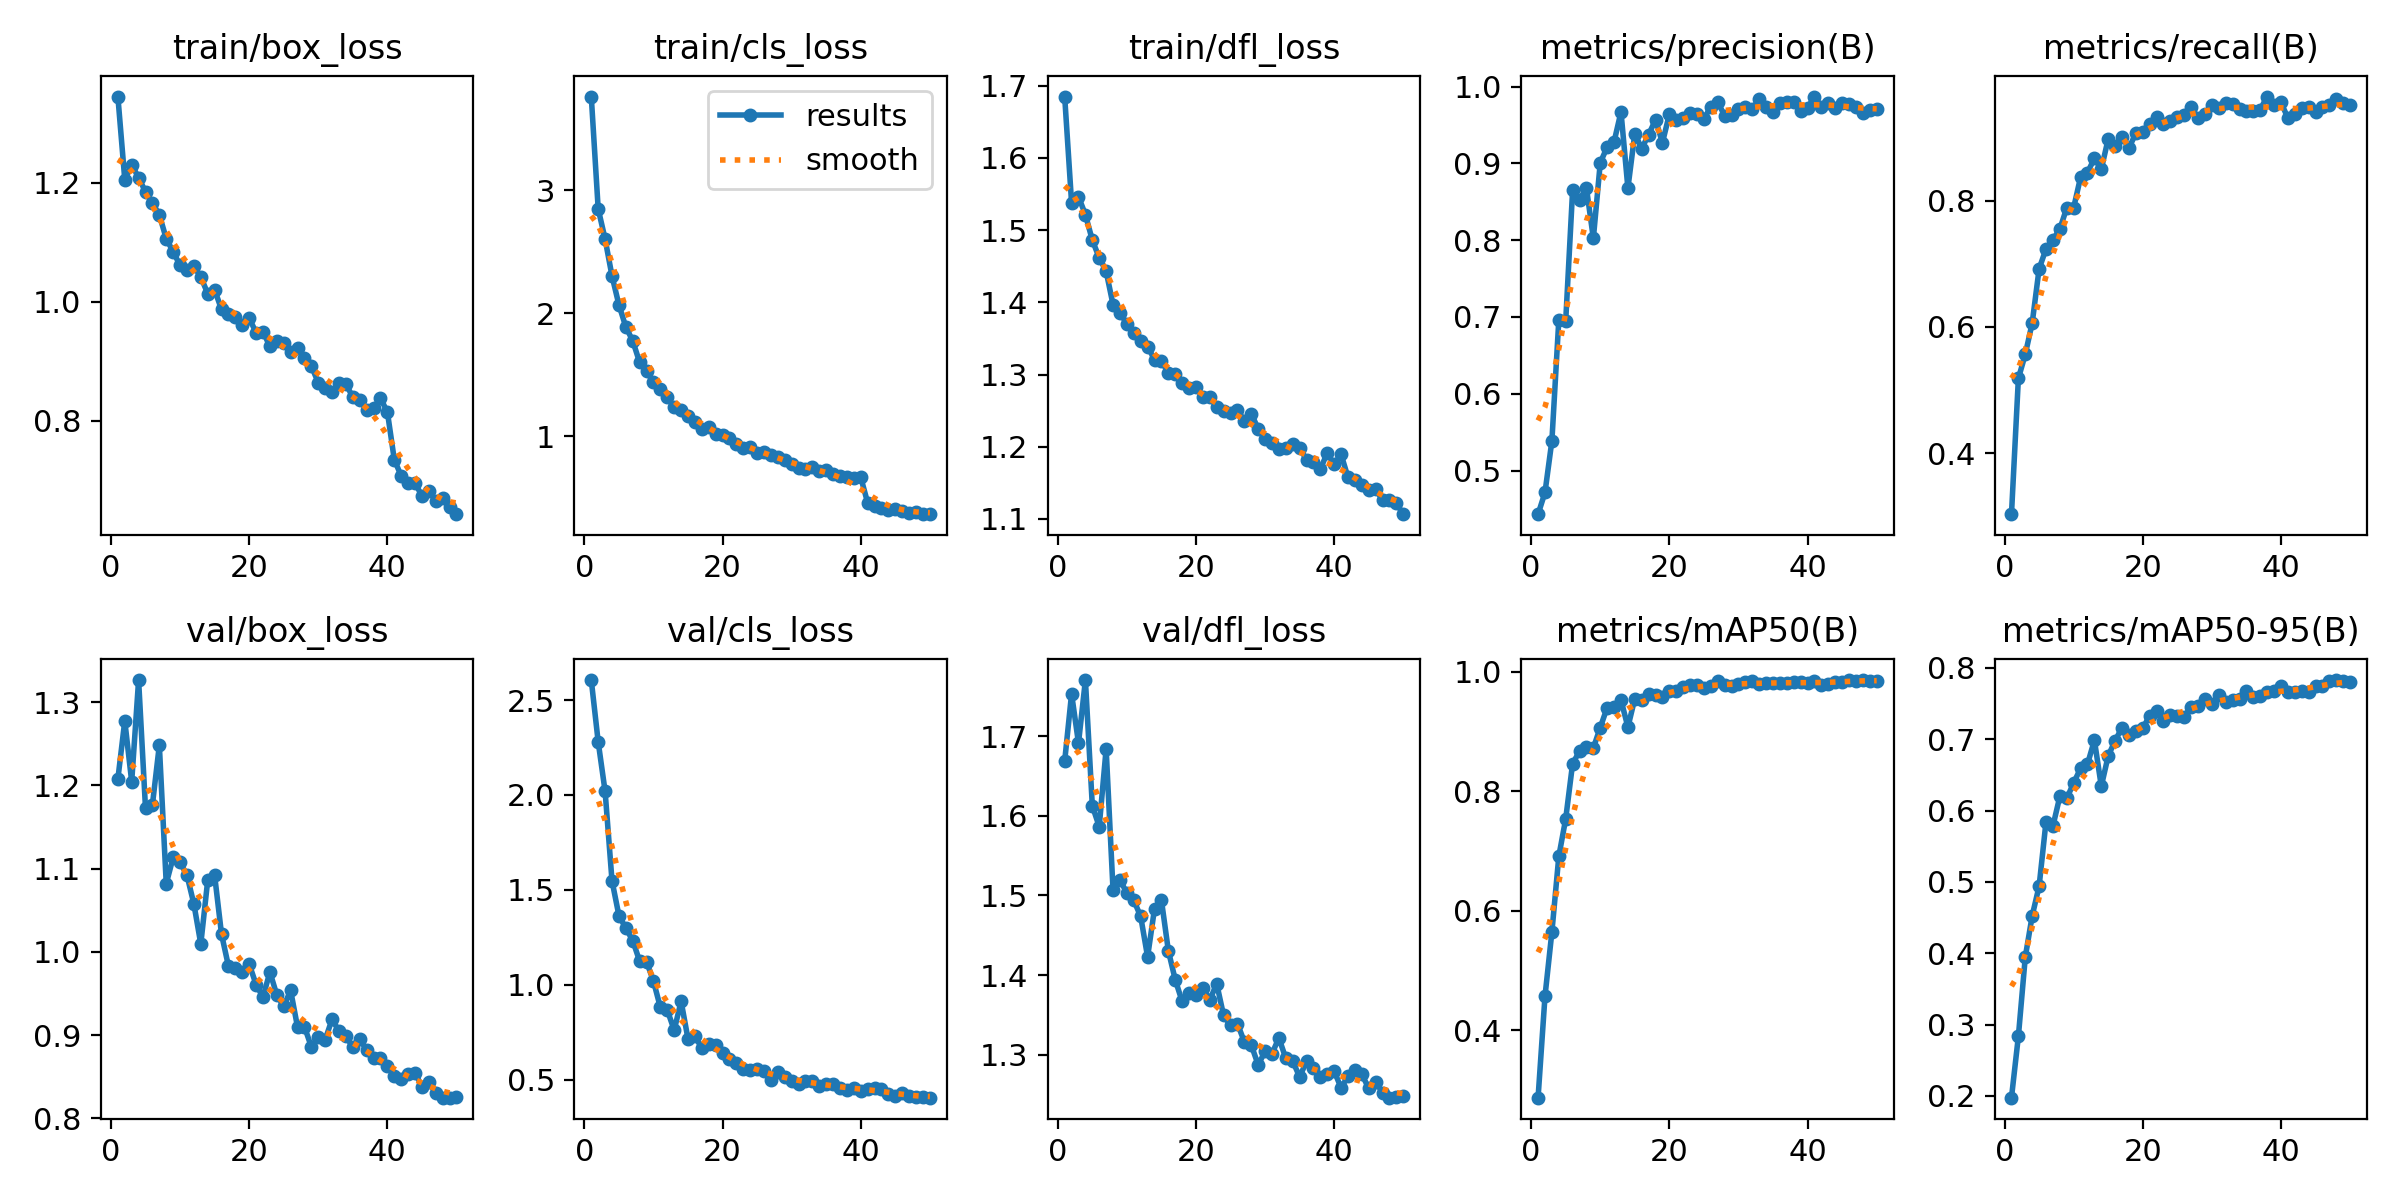

Data behind this chart, as committed beside it:
epoch, time, train/box_loss, train/cls_loss, train/dfl_loss, metrics/precision(B), metrics/recall(B), metrics/mAP50(B), metrics/mAP50-95(B), val/box_loss, val/cls_loss, val/dfl_loss, lr/pg0, lr/pg1, lr/pg2
1, 33.14, 1.345, 3.761, 1.685, 0.4433, 0.3029, 0.2873, 0.1975, 1.208, 2.606, 1.668, 0.0002355, 0.0002355, 0.0002355
2, 62.38, 1.205, 2.848, 1.538, 0.4715, 0.5184, 0.4569, 0.2836, 1.278, 2.28, 1.753, 0.0004642, 0.0004642, 0.0004642
3, 92.52, 1.23, 2.603, 1.546, 0.5389, 0.5567, 0.5647, 0.3948, 1.205, 2.019, 1.691, 0.0006834, 0.0006834, 0.0006834
4, 122, 1.209, 2.303, 1.522, 0.6959, 0.6064, 0.691, 0.4526, 1.327, 1.548, 1.77, 0.0006716, 0.0006716, 0.0006716
5, 152.4, 1.185, 2.068, 1.486, 0.6951, 0.6922, 0.7542, 0.494, 1.172, 1.364, 1.612, 0.0006575, 0.0006575, 0.0006575
6, 181.9, 1.166, 1.888, 1.462, 0.8652, 0.7238, 0.8466, 0.5847, 1.177, 1.298, 1.586, 0.0006433, 0.0006433, 0.0006433
7, 211.3, 1.146, 1.775, 1.443, 0.8528, 0.7385, 0.867, 0.5784, 1.248, 1.232, 1.684, 0.0006292, 0.0006292, 0.0006292
8, 240.2, 1.106, 1.599, 1.397, 0.8678, 0.7553, 0.8741, 0.6199, 1.082, 1.124, 1.506, 0.000615, 0.000615, 0.000615
9, 270.6, 1.084, 1.527, 1.385, 0.8024, 0.7891, 0.8726, 0.617, 1.113, 1.121, 1.519, 0.0006009, 0.0006009, 0.0006009
10, 300.8, 1.061, 1.439, 1.371, 0.9008, 0.7893, 0.9068, 0.6389, 1.107, 1.019, 1.503, 0.0005868, 0.0005868, 0.0005868
11, 331, 1.054, 1.384, 1.357, 0.9212, 0.8377, 0.9403, 0.6591, 1.092, 0.8804, 1.494, 0.0005726, 0.0005726, 0.0005726
12, 360.6, 1.06, 1.314, 1.346, 0.9281, 0.8451, 0.9404, 0.6651, 1.058, 0.8662, 1.474, 0.0005585, 0.0005585, 0.0005585
13, 390.7, 1.042, 1.235, 1.339, 0.9669, 0.8675, 0.953, 0.6987, 1.01, 0.7601, 1.423, 0.0005444, 0.0005444, 0.0005444
14, 421, 1.014, 1.211, 1.321, 0.8677, 0.8504, 0.9075, 0.6341, 1.086, 0.9125, 1.483, 0.0005302, 0.0005302, 0.0005302
15, 451, 1.02, 1.167, 1.319, 0.9388, 0.8986, 0.9553, 0.6768, 1.092, 0.7137, 1.494, 0.0005161, 0.0005161, 0.0005161
16, 480.8, 0.987, 1.118, 1.303, 0.9191, 0.8876, 0.9522, 0.698, 1.021, 0.7288, 1.431, 0.0005019, 0.0005019, 0.0005019
17, 510.4, 0.9798, 1.061, 1.301, 0.9375, 0.9022, 0.9629, 0.7164, 0.983, 0.6654, 1.394, 0.0004878, 0.0004878, 0.0004878
18, 540.6, 0.9748, 1.074, 1.289, 0.9567, 0.8839, 0.9605, 0.7058, 0.981, 0.6857, 1.367, 0.0004737, 0.0004737, 0.0004737
19, 570.6, 0.9603, 1.018, 1.282, 0.9269, 0.9076, 0.9574, 0.7112, 0.976, 0.68, 1.377, 0.0004595, 0.0004595, 0.0004595
20, 600.3, 0.9726, 1.012, 1.283, 0.964, 0.9087, 0.9673, 0.7155, 0.9855, 0.6396, 1.375, 0.0004454, 0.0004454, 0.0004454
21, 630.6, 0.948, 0.9819, 1.269, 0.9564, 0.9213, 0.9673, 0.7331, 0.9607, 0.606, 1.384, 0.0004313, 0.0004313, 0.0004313
22, 660.8, 0.9495, 0.935, 1.269, 0.9596, 0.9328, 0.9746, 0.7395, 0.9457, 0.5848, 1.369, 0.0004171, 0.0004171, 0.0004171
23, 690.5, 0.925, 0.9055, 1.255, 0.9661, 0.9221, 0.9776, 0.7261, 0.9759, 0.5566, 1.389, 0.000403, 0.000403, 0.000403
24, 719.7, 0.9336, 0.9153, 1.249, 0.9644, 0.9265, 0.9785, 0.7338, 0.9483, 0.55, 1.349, 0.0003888, 0.0003888, 0.0003888
25, 748.7, 0.9311, 0.8666, 1.247, 0.958, 0.9331, 0.973, 0.7329, 0.9347, 0.5554, 1.337, 0.0003747, 0.0003747, 0.0003747
26, 777.7, 0.9154, 0.8722, 1.252, 0.9736, 0.9357, 0.9765, 0.7315, 0.9537, 0.5472, 1.339, 0.0003606, 0.0003606, 0.0003606
27, 806.8, 0.9218, 0.8461, 1.236, 0.9796, 0.9486, 0.9845, 0.7458, 0.9097, 0.4991, 1.316, 0.0003464, 0.0003464, 0.0003464
28, 836, 0.9061, 0.8269, 1.246, 0.9621, 0.9316, 0.9786, 0.7467, 0.9102, 0.541, 1.312, 0.0003323, 0.0003323, 0.0003323
29, 866.2, 0.8919, 0.8074, 1.225, 0.9631, 0.9383, 0.9756, 0.7571, 0.8859, 0.512, 1.287, 0.0003182, 0.0003182, 0.0003182
30, 895.9, 0.8639, 0.7756, 1.21, 0.9713, 0.9521, 0.979, 0.7493, 0.8978, 0.4922, 1.304, 0.000304, 0.000304, 0.000304
31, 927, 0.8552, 0.7411, 1.205, 0.9733, 0.9475, 0.9824, 0.7622, 0.8947, 0.4778, 1.301, 0.0002899, 0.0002899, 0.0002899
32, 956.9, 0.8477, 0.733, 1.197, 0.971, 0.9555, 0.9839, 0.7526, 0.9191, 0.4902, 1.321, 0.0002757, 0.0002757, 0.0002757
33, 986.6, 0.8631, 0.7506, 1.199, 0.9833, 0.9541, 0.9789, 0.7546, 0.9048, 0.4919, 1.296, 0.0002616, 0.0002616, 0.0002616
34, 1016, 0.8611, 0.7186, 1.204, 0.9739, 0.946, 0.9814, 0.7566, 0.899, 0.466, 1.292, 0.0002475, 0.0002475, 0.0002475
35, 1046, 0.84, 0.7208, 1.198, 0.967, 0.9433, 0.9819, 0.7678, 0.8853, 0.4768, 1.272, 0.0002333, 0.0002333, 0.0002333
36, 1075, 0.8348, 0.6891, 1.182, 0.9788, 0.9435, 0.9809, 0.7592, 0.8956, 0.4759, 1.292, 0.0002192, 0.0002192, 0.0002192
37, 1106, 0.818, 0.6796, 1.179, 0.9798, 0.9451, 0.9807, 0.7613, 0.8817, 0.4529, 1.283, 0.0002051, 0.0002051, 0.0002051
38, 1136, 0.8214, 0.6703, 1.169, 0.9797, 0.9656, 0.9838, 0.7668, 0.8729, 0.4467, 1.273, 0.0001909, 0.0001909, 0.0001909
39, 1167, 0.8375, 0.6603, 1.192, 0.9683, 0.9522, 0.9824, 0.7676, 0.8727, 0.4543, 1.276, 0.0001768, 0.0001768, 0.0001768
40, 1197, 0.8149, 0.6655, 1.176, 0.9721, 0.9563, 0.9822, 0.7742, 0.8624, 0.439, 1.28, 0.0001626, 0.0001626, 0.0001626
41, 1230, 0.7346, 0.4569, 1.19, 0.9869, 0.9317, 0.9842, 0.7667, 0.851, 0.4526, 1.258, 0.0001485, 0.0001485, 0.0001485
42, 1259, 0.7071, 0.4327, 1.158, 0.9735, 0.9379, 0.9778, 0.7663, 0.8471, 0.4577, 1.273, 0.0001344, 0.0001344, 0.0001344
43, 1287, 0.6946, 0.4192, 1.155, 0.9781, 0.9482, 0.9799, 0.7672, 0.8536, 0.4498, 1.281, 0.0001202, 0.0001202, 0.0001202
44, 1316, 0.695, 0.3986, 1.147, 0.9725, 0.9497, 0.9831, 0.7667, 0.855, 0.4229, 1.275, 0.0001061, 0.0001061, 0.0001061
45, 1344, 0.6737, 0.4043, 1.141, 0.9783, 0.9406, 0.9833, 0.7742, 0.8381, 0.415, 1.258, 9.19632e-05, 9.19632e-05, 9.19632e-05
46, 1373, 0.6815, 0.3911, 1.141, 0.9769, 0.9487, 0.9863, 0.7747, 0.8435, 0.4307, 1.266, 7.7826e-05, 7.7826e-05, 7.7826e-05
47, 1402, 0.6658, 0.3761, 1.127, 0.9734, 0.9523, 0.9852, 0.7818, 0.8306, 0.4136, 1.253, 6.36888e-05, 6.36888e-05, 6.36888e-05
48, 1431, 0.6698, 0.3823, 1.127, 0.9654, 0.9613, 0.9862, 0.7831, 0.8249, 0.4067, 1.246, 4.95516e-05, 4.95516e-05, 4.95516e-05
49, 1461, 0.6557, 0.3683, 1.122, 0.969, 0.9553, 0.9854, 0.782, 0.8249, 0.4058, 1.246, 3.54144e-05, 3.54144e-05, 3.54144e-05
50, 1491, 0.6428, 0.3656, 1.107, 0.9713, 0.9519, 0.9852, 0.7809, 0.8256, 0.4044, 1.248, 2.12772e-05, 2.12772e-05, 2.12772e-05
